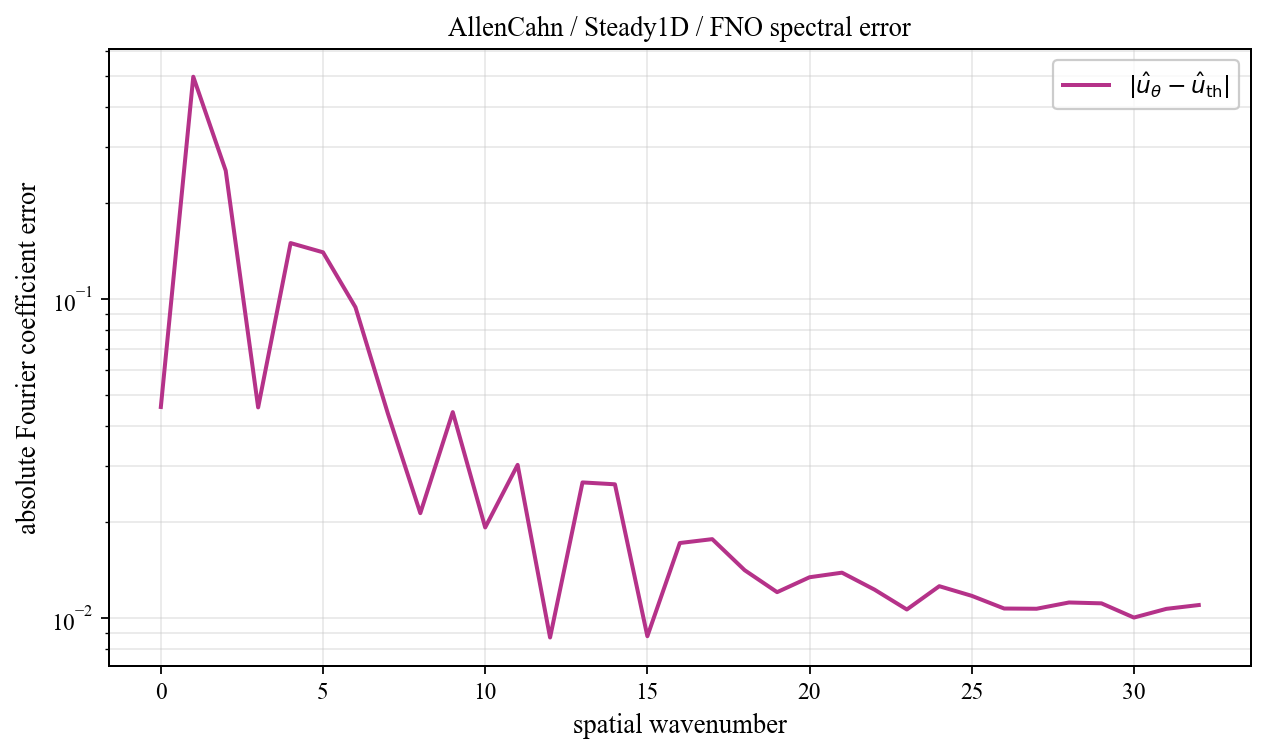

Source data for this figure (header and first rows):
spatial_wavenumber, prediction_magnitude, theory_magnitude, absolute_coefficient_error
0, 0.4046, 0.4506, 0.04594
1, 0.1348, 0.3667, 0.4984
2, 0.4919, 0.3137, 0.253
3, 0.06034, 0.02118, 0.0458
4, 0.1519, 0.01217, 0.15
5, 0.1345, 0.008508, 0.1403
6, 0.09724, 0.006543, 0.09438
7, 0.03848, 0.005331, 0.0438
8, 0.02523, 0.004515, 0.02134
9, 0.0428, 0.00393, 0.04427
10, 0.01722, 0.003492, 0.01925
11, 0.02764, 0.003152, 0.03025
12, 0.006102, 0.002881, 0.008699
13, 0.02541, 0.002662, 0.02665
14, 0.02385, 0.00248, 0.02629
15, 0.006581, 0.002328, 0.008781
16, 0.01562, 0.0022, 0.01721
17, 0.01574, 0.002091, 0.0177
18, 0.01219, 0.001997, 0.01414
19, 0.01026, 0.001916, 0.01207
20, 0.01172, 0.001846, 0.01344
21, 0.01216, 0.001786, 0.01389
22, 0.01057, 0.001734, 0.0123
23, 0.009013, 0.001689, 0.01065
24, 0.011, 0.001651, 0.0126
25, 0.01014, 0.001618, 0.01175
26, 0.009143, 0.001591, 0.01072
27, 0.009151, 0.001568, 0.01071
28, 0.009664, 0.00155, 0.0112
29, 0.009597, 0.001536, 0.01113
30, 0.00852, 0.001526, 0.01005
31, 0.009181, 0.001521, 0.0107
32, 0.009479, 0.001519, 0.011
